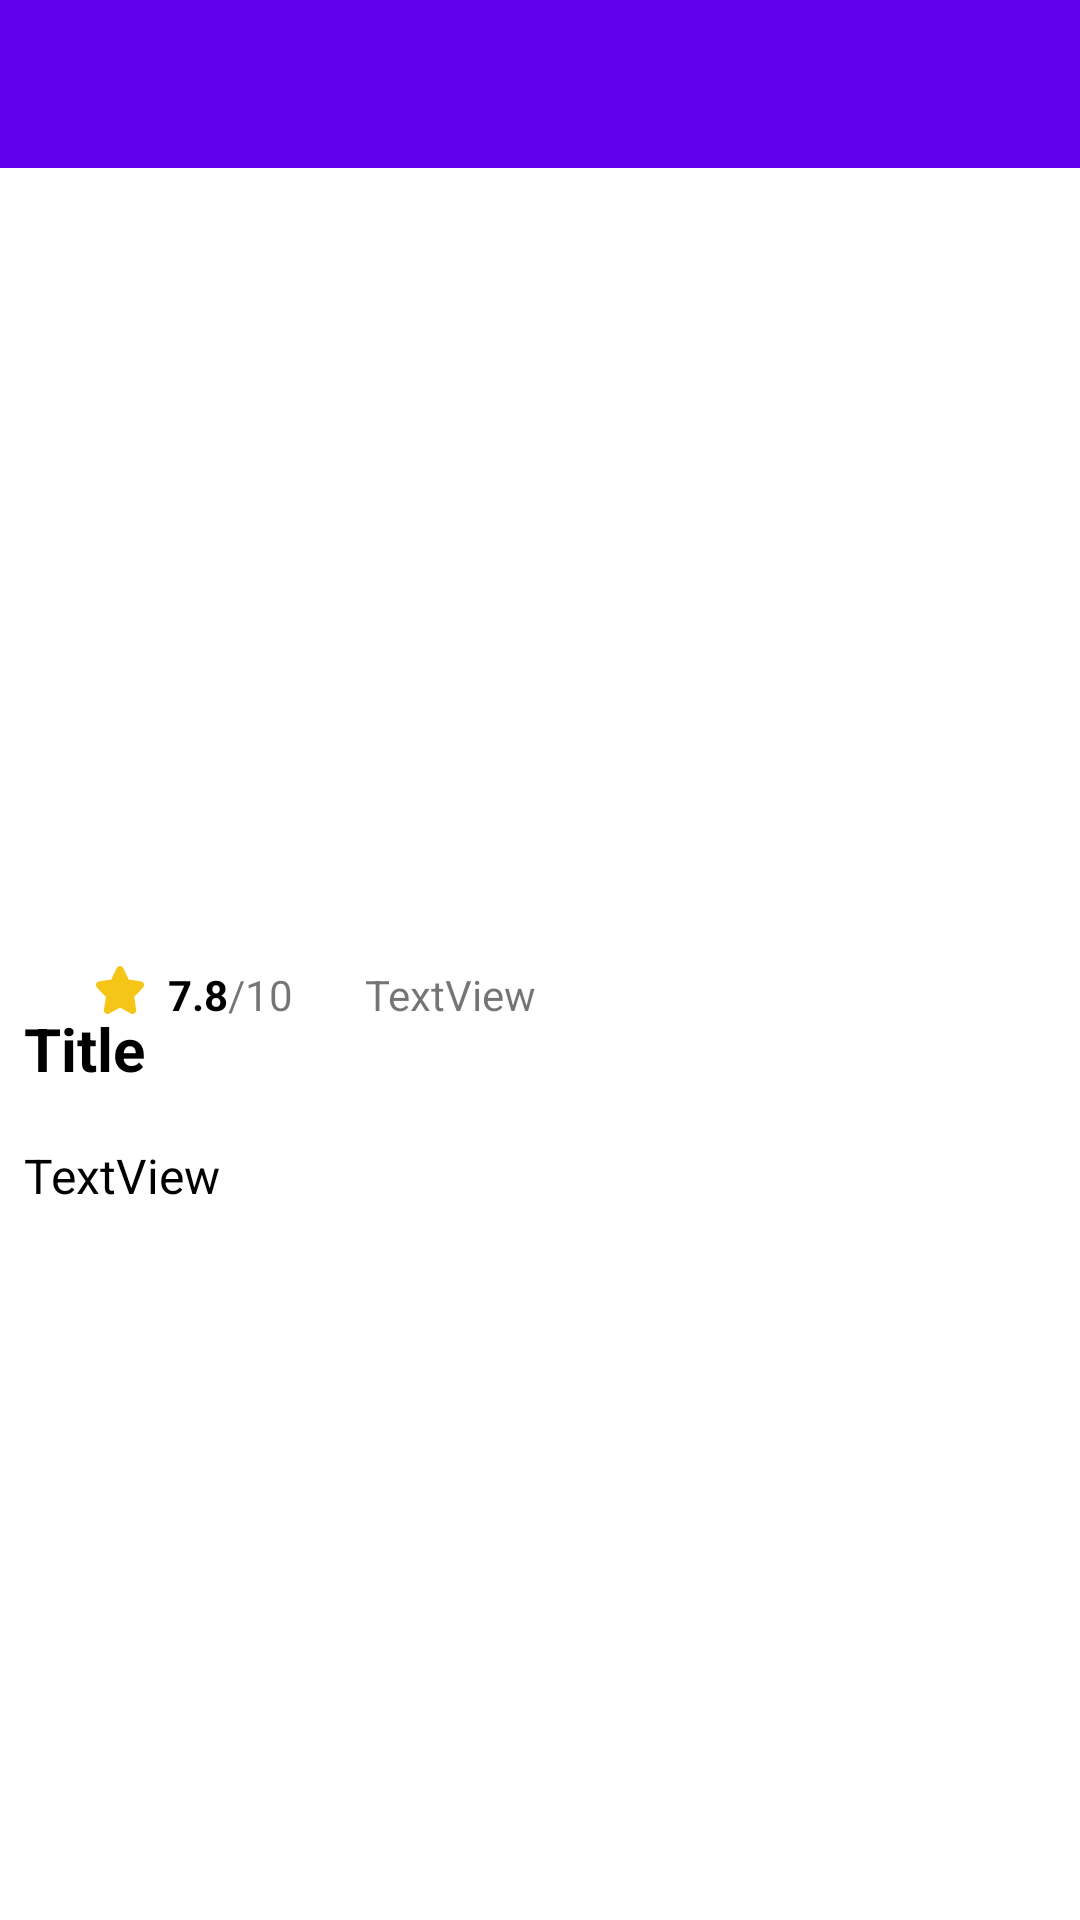

Produce the Android XML layout that renders to this screen, including the resource entries it uses.
<!-- AndroidManifest.xml: application theme Theme.MoviePagApp -->
<!-- res/layout/fragment_movie_details.xml -->
<?xml version="1.0" encoding="utf-8"?>
<androidx.constraintlayout.widget.ConstraintLayout xmlns:android="http://schemas.android.com/apk/res/android"
    xmlns:app="http://schemas.android.com/apk/res-auto"
    xmlns:tools="http://schemas.android.com/tools"
    android:layout_width="match_parent"
    android:layout_height="match_parent"
    tools:context=".ui.fragment.MovieDetailsFragment">

    <ImageView
        android:id="@+id/DetailsImage"
        android:layout_width="0dp"
        android:layout_height="256dp"
        android:scaleType="fitXY"
        app:layout_constraintEnd_toEndOf="parent"
        app:layout_constraintHorizontal_bias="0.0"
        app:layout_constraintStart_toStartOf="parent"
        app:layout_constraintTop_toBottomOf="@+id/toolbar2"
        tools:src="@tools:sample/backgrounds/scenic" />

    <ImageView
        android:id="@+id/DetaillsIMDb"
        android:layout_width="wrap_content"
        android:layout_height="wrap_content"
        android:layout_marginStart="16dp"
        android:layout_marginTop="8dp"
        android:src="@drawable/ic_imdb_logo"
        app:layout_constraintStart_toStartOf="parent"
        app:layout_constraintTop_toBottomOf="@+id/DetailsImage" />

    <ImageView
        android:id="@+id/DetailsRateImage"
        android:layout_width="wrap_content"
        android:layout_height="wrap_content"
        android:layout_marginStart="16dp"
        android:layout_marginTop="10dp"
        android:src="@drawable/ic_rate"
        app:layout_constraintStart_toEndOf="@+id/DetaillsIMDb"
        app:layout_constraintTop_toBottomOf="@+id/DetailsImage" />

    <TextView
        android:id="@+id/rate_textView"
        android:layout_width="wrap_content"
        android:layout_height="wrap_content"
        android:layout_marginStart="8dp"
        android:layout_marginTop="10dp"
        android:text="7.8"
        android:textColor="#000000"
        android:textStyle="bold"
        app:layout_constraintStart_toEndOf="@+id/DetailsRateImage"
        app:layout_constraintTop_toBottomOf="@+id/DetailsImage" />

    <TextView
        android:id="@+id/textView2"
        android:layout_width="wrap_content"
        android:layout_height="wrap_content"
        android:layout_marginTop="10dp"
        android:text="/10"
        app:layout_constraintStart_toEndOf="@+id/rate_textView"
        app:layout_constraintTop_toBottomOf="@+id/DetailsImage" />

    <ImageView
        android:id="@+id/imageView7"
        android:layout_width="wrap_content"
        android:layout_height="wrap_content"
        android:layout_marginStart="16dp"
        android:layout_marginTop="18dp"

        app:layout_constraintStart_toEndOf="@+id/textView2"
        app:layout_constraintTop_toBottomOf="@+id/DetailsImage" />

    <TextView
        android:id="@+id/detailsDate_textview"
        android:layout_width="wrap_content"
        android:layout_height="wrap_content"
        android:layout_marginStart="8dp"
        android:layout_marginTop="10dp"
        android:text="TextView"
        app:layout_constraintStart_toEndOf="@+id/imageView7"
        app:layout_constraintTop_toBottomOf="@+id/DetailsImage" />

    <TextView
        android:id="@+id/DetailsTitle_TextView"
        android:layout_width="0dp"
        android:layout_height="45dp"
        android:layout_marginStart="8dp"
        android:layout_marginTop="16dp"

        android:text="Title"
        android:textAlignment="viewStart"
        android:textColor="#000000"
        android:textSize="20sp"
        android:textStyle="bold"
        app:layout_constraintEnd_toEndOf="parent"
        app:layout_constraintStart_toStartOf="parent"
        app:layout_constraintTop_toBottomOf="@+id/DetaillsIMDb" />

    <TextView
        android:id="@+id/desc_textView"
        android:layout_width="0dp"
        android:layout_height="0dp"
        android:layout_marginStart="8dp"

        android:text="TextView"
        android:scrollbars = "vertical"
        android:textColor="#000000"
        android:textSize="16sp"
        app:layout_constraintBottom_toBottomOf="parent"
        app:layout_constraintEnd_toEndOf="parent"
        app:layout_constraintStart_toStartOf="parent"
        app:layout_constraintTop_toBottomOf="@+id/DetailsTitle_TextView" />

    <androidx.appcompat.widget.Toolbar
        android:id="@+id/toolbar2"
        android:layout_width="0dp"
        android:layout_height="wrap_content"
        android:background="?attr/colorPrimary"
        android:minHeight="?attr/actionBarSize"
        android:theme="?attr/actionBarTheme"
        app:layout_constraintEnd_toEndOf="parent"
        app:layout_constraintStart_toStartOf="parent"
        app:layout_constraintTop_toTopOf="parent" />
</androidx.constraintlayout.widget.ConstraintLayout>
<!-- resources referenced by this layout -->
<resources>
  <!-- drawable ic_rate (drawable-v24) -->
  <vector xmlns:android="http://schemas.android.com/apk/res/android"
      android:width="16dp"
      android:height="16dp"
      android:viewportWidth="16"
      android:viewportHeight="16">
      <path
          android:pathData="M15.9412,5.9879C15.8026,5.5312 15.4257,5.1983 14.9721,5.132L10.884,4.4865L9.0748,0.6469C8.8525,0.2464 8.4432,0 8.0005,0C7.5578,0 7.1485,0.2464 6.9262,0.6469L5.0736,4.5187L1.0289,5.132C0.5766,5.1997 0.2005,5.5305 0.059,5.9849C-0.0825,6.4393 0.0352,6.9383 0.3626,7.2717L3.3147,10.3128L2.6289,14.5349C2.5516,15.0051 2.7363,15.4804 3.1054,15.7608C3.4744,16.0412 3.9636,16.078 4.3673,15.8558L8.0256,13.8583L11.6451,15.851C12.0488,16.0732 12.538,16.0364 12.907,15.756C13.2761,15.4756 13.4608,15.0003 13.3835,14.5301L12.7092,10.2566L15.6384,7.2681C15.9648,6.9369 16.0823,6.4401 15.9412,5.9879Z"
          android:strokeWidth="1"
          android:fillColor="#F5C518"
          android:fillType="nonZero"
          android:strokeColor="#00000000"/>
  </vector>
  <style name="Theme.MoviePagApp" parent="Theme.MaterialComponents.DayNight.DarkActionBar">
          
          <item name="colorPrimary">@color/purple_500</item>
          <item name="colorPrimaryVariant">@color/purple_700</item>
          <item name="colorOnPrimary">@color/white</item>
          
          <item name="colorSecondary">@color/teal_200</item>
          <item name="colorSecondaryVariant">@color/teal_700</item>
          <item name="colorOnSecondary">@color/black</item>
          
          <item name="android:statusBarColor">?attr/colorPrimaryVariant</item>
          
          <item name="windowNoTitle">true</item>
          <item name="windowActionBar">false</item>
      </style>
  <!-- not gathered from this repository: default colours our renderer supplied (Android Studio template values) -->
  <color name="purple_500">#FF6200EE</color>
  <color name="purple_700">#FF3700B3</color>
  <color name="teal_200">#FF03DAC5</color>
  <color name="teal_700">#FF018786</color>
  <color name="black">#FF000000</color>
  <color name="white">#FFFFFFFF</color>
</resources>
